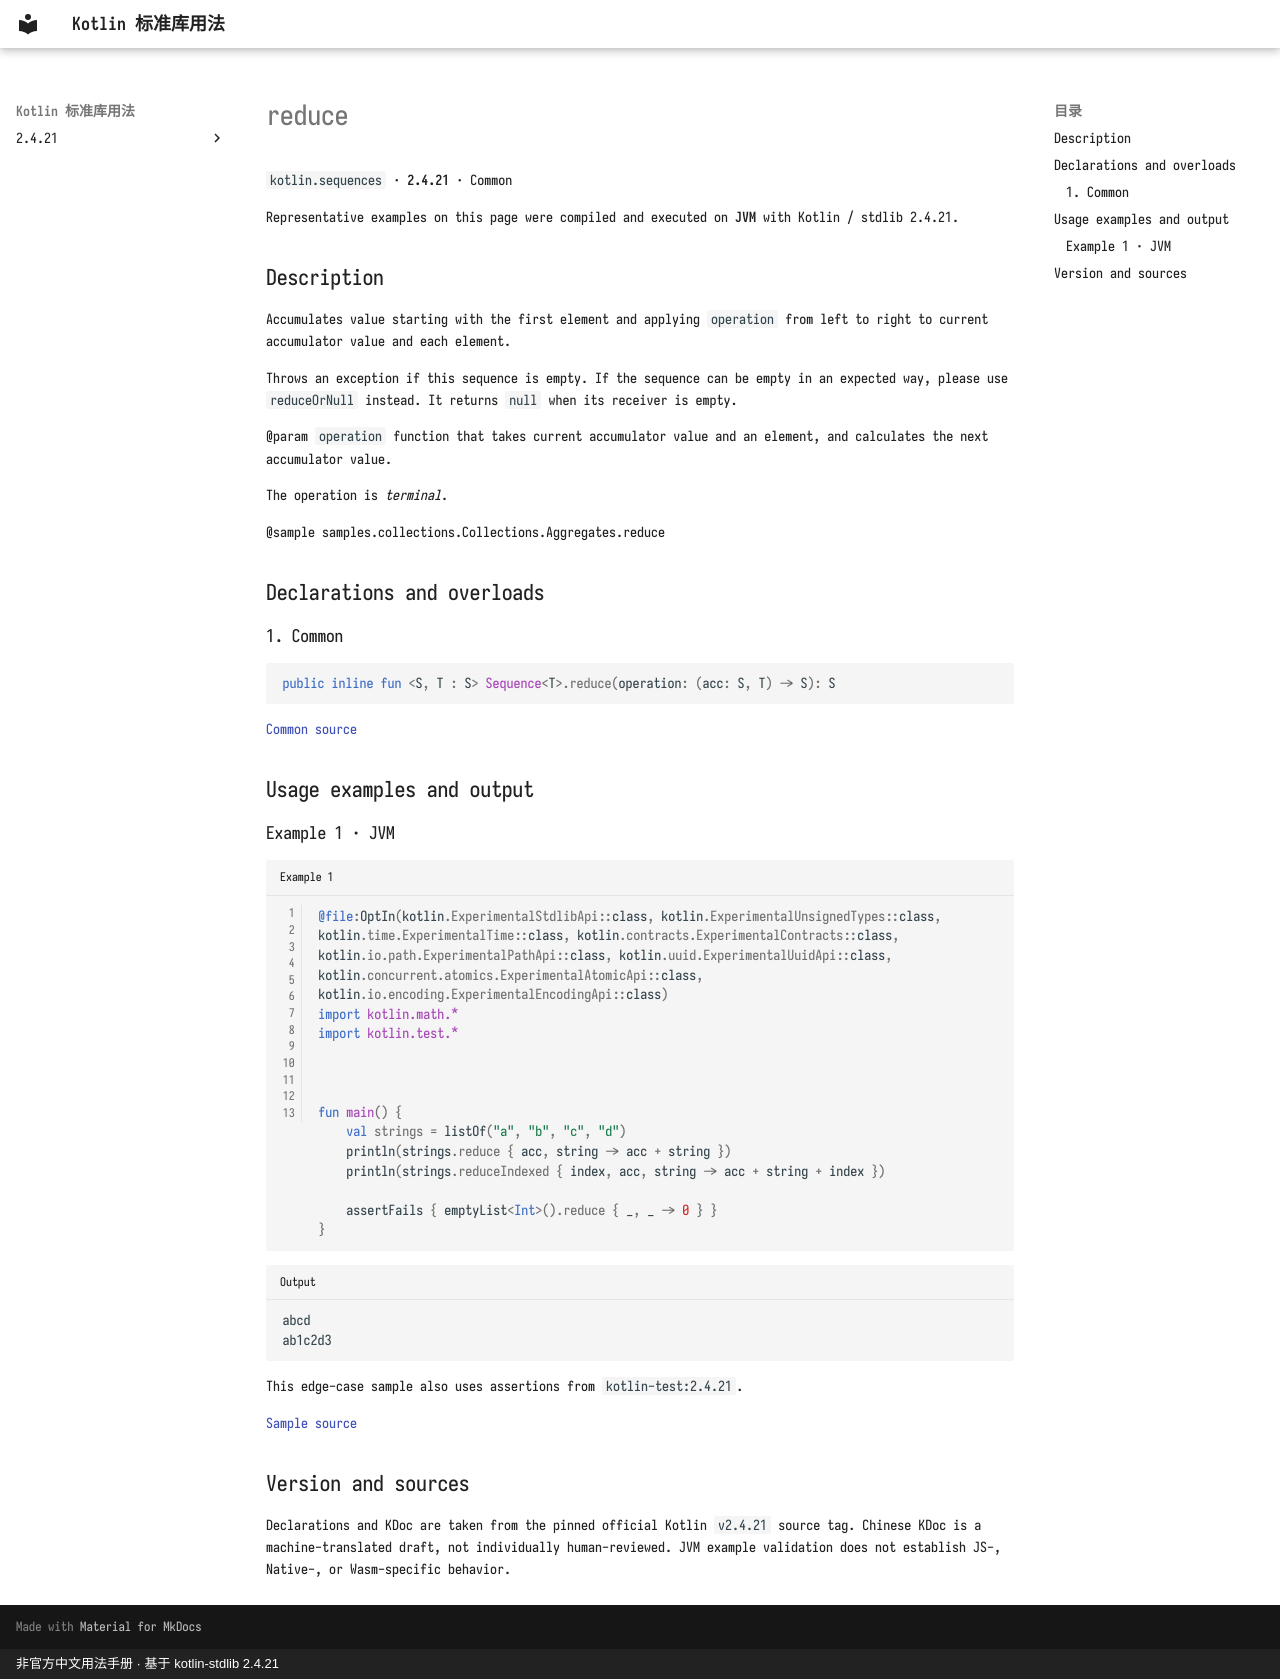

repository: oooooooko/kotlin-stdlib-docs · page: en/api/kotlin.sequences/reduce--4c7e98bf/index.html · generator: mkdocs · copyright: 非官方中文用法手册 · 基于 kotlin-stdlib 2.4.21

# reduce

`kotlin.sequences` · **2.4.21** · Common

Representative examples on this page were compiled and executed on **JVM** with Kotlin / stdlib 2.4.21.

## Description

Accumulates value starting with the first element and applying `operation` from left to right
to current accumulator value and each element.

Throws an exception if this sequence is empty. If the sequence can be empty in an expected way,
please use `reduceOrNull` instead. It returns `null` when its receiver is empty.

@param `operation` function that takes current accumulator value and an element,
and calculates the next accumulator value.

The operation is _terminal_.

@sample samples.collections.Collections.Aggregates.reduce

## Declarations and overloads

### 1. Common

```kotlin
public inline fun <S, T : S> Sequence<T>.reduce(operation: (acc: S, T) -> S): S
```

[Common source](https://github.com/JetBrains/kotlin/blob/v2.4.21/libraries/stdlib/common/src/generated/_Sequences.kt#L2630)

## Usage examples and output

### Example 1 · JVM

```kotlin title="Example 1" linenums="1"
@file:OptIn(kotlin.ExperimentalStdlibApi::class, kotlin.ExperimentalUnsignedTypes::class, kotlin.time.ExperimentalTime::class, kotlin.contracts.ExperimentalContracts::class, kotlin.io.path.ExperimentalPathApi::class, kotlin.uuid.ExperimentalUuidApi::class, kotlin.concurrent.atomics.ExperimentalAtomicApi::class, kotlin.io.encoding.ExperimentalEncodingApi::class)
import kotlin.math.*
import kotlin.test.*



fun main() {
    val strings = listOf("a", "b", "c", "d")
    println(strings.reduce { acc, string -> acc + string })
    println(strings.reduceIndexed { index, acc, string -> acc + string + index })

    assertFails { emptyList<Int>().reduce { _, _ -> 0 } }
}
```

```text title="Output"
abcd
ab1c2d3
```

This edge-case sample also uses assertions from `kotlin-test:2.4.21`.

[Sample source](https://github.com/JetBrains/kotlin/blob/v2.4.21/libraries/stdlib/samples/test/samples/collections/collections.kt#L1237)

## Version and sources

Declarations and KDoc are taken from the pinned official Kotlin `v2.4.21` source tag. Chinese KDoc is a machine-translated draft, not individually human-reviewed. JVM example validation does not establish JS-, Native-, or Wasm-specific behavior.
